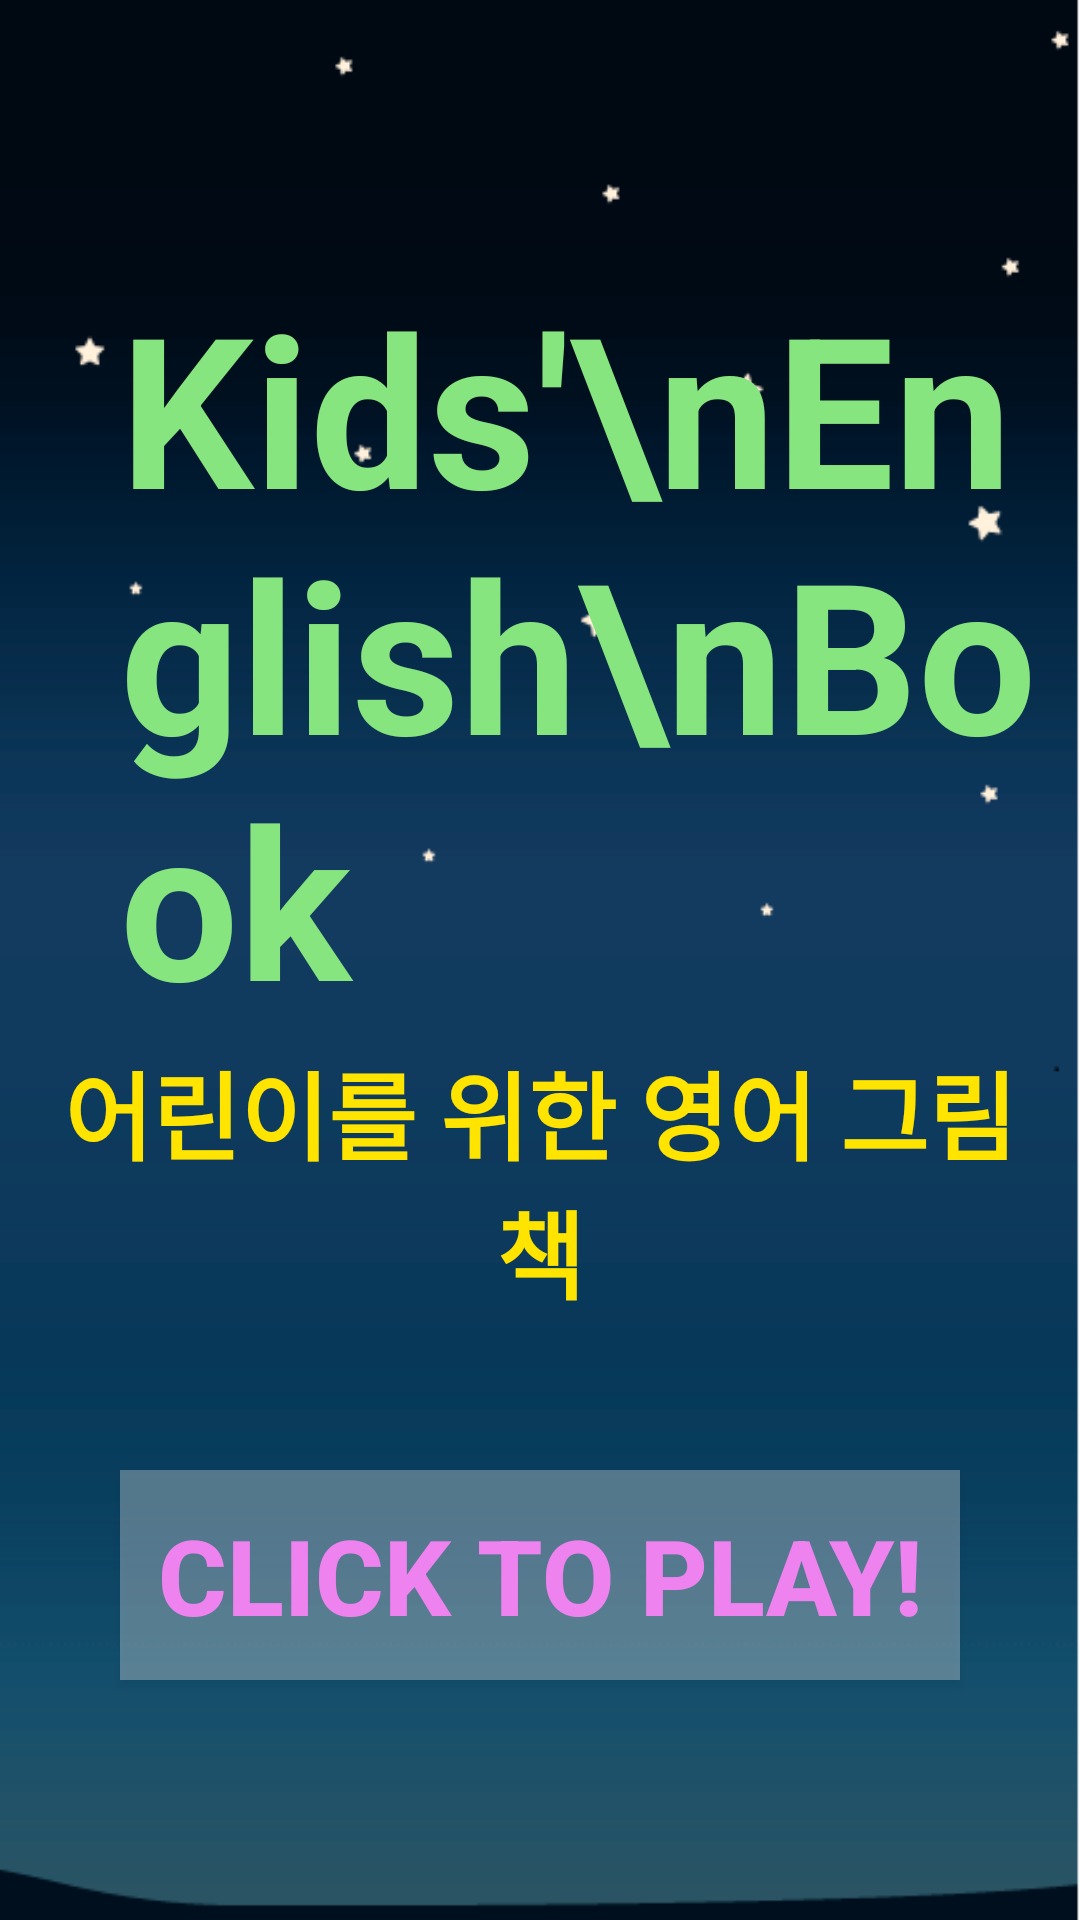

Android layout source for this screen:
<!-- AndroidManifest.xml: application theme Theme.MyEnglishBook -->
<!-- res/layout/activity_main.xml -->
<?xml version="1.0" encoding="utf-8"?>
<androidx.constraintlayout.widget.ConstraintLayout xmlns:android="http://schemas.android.com/apk/res/android"
    xmlns:app="http://schemas.android.com/apk/res-auto"
    xmlns:tools="http://schemas.android.com/tools"
    android:layout_width="match_parent"
    android:layout_height="match_parent"
    android:background="#FAF4C0"
    tools:context=".MainActivity">

    <ImageView
        android:layout_width="0dp"
        android:layout_height="0dp"
        android:scaleType="centerCrop"
        android:src="@drawable/kty"
        app:layout_constraintBottom_toBottomOf="parent"
        app:layout_constraintEnd_toEndOf="parent"
        app:layout_constraintStart_toStartOf="parent"
        app:layout_constraintTop_toTopOf="parent">

    </ImageView>

    <TextView
        android:layout_width="match_parent"
        android:layout_height="wrap_content"
        android:layout_marginLeft="40dp"
        android:layout_marginBottom="120dp"
        android:text="Kids'\nEnglish\nBook"
        android:textColor="#FF86E57F"
        android:textSize="70sp"
        android:textStyle="bold"


        app:layout_constraintBottom_toBottomOf="parent"
        app:layout_constraintHorizontal_bias="0.0"
        app:layout_constraintLeft_toLeftOf="parent"
        app:layout_constraintRight_toRightOf="parent"
        app:layout_constraintTop_toTopOf="parent"
        app:layout_constraintVertical_bias="0.339">

    </TextView>

    <TextView
        android:layout_width="match_parent"
        android:layout_height="wrap_content"

        android:layout_marginLeft="20dp"
        android:layout_marginRight="20dp"
        android:gravity="center"
        android:text="어린이를 위한 영어 그림책"
        android:textColor="#FFE400"
        android:textSize="32sp"
        android:layout_marginBottom="50dp"
        android:textStyle="bold"
        app:layout_constraintBottom_toTopOf="@+id/button_Start"
        app:layout_constraintHorizontal_bias="0.0"
        app:layout_constraintLeft_toLeftOf="parent"
        app:layout_constraintRight_toRightOf="parent"
        app:layout_constraintVertical_bias="0.62">

    </TextView>

    <androidx.appcompat.widget.AppCompatButton
        android:id="@+id/button_Start"
        android:layout_width="280dp"
        android:layout_height="70dp"
        android:layout_marginBottom="80dp"
        android:background="#4DFFFFFF"
        android:text="CLICK TO PLAY!"
        android:textColor="#EE82EE"
        android:textSize="35dp"
        android:textStyle="bold"
        app:layout_constraintBottom_toBottomOf="parent"
        app:layout_constraintLeft_toLeftOf="parent"
        app:layout_constraintRight_toRightOf="parent">

    </androidx.appcompat.widget.AppCompatButton>


</androidx.constraintlayout.widget.ConstraintLayout>
<!-- resources referenced by this layout -->
<resources>
  <!-- drawable kty: png bitmap (drawable-v24, 7393 bytes) -->
  <style name="Theme.MyEnglishBook" parent="Theme.MaterialComponents.DayNight.NoActionBar">
          
          <item name="colorPrimary">@color/purple_500</item>
          <item name="colorPrimaryVariant">@color/purple_700</item>
          <item name="colorOnPrimary">@color/white</item>
          
          <item name="colorSecondary">@color/teal_200</item>
          <item name="colorSecondaryVariant">@color/teal_700</item>
          <item name="colorOnSecondary">@color/black</item>
          
          <item name="android:statusBarColor" tools:targetApi="l">?attr/colorPrimaryVariant</item>
          
      </style>
  <color name="purple_500">#A7C6E0</color>
  <color name="purple_700">#000000</color>
  <color name="white">#FFF6F6F6</color>
  <color name="teal_200">#FF03DAC5</color>
  <color name="teal_700">#FF018786</color>
  <color name="black">#FF000000</color>
</resources>
